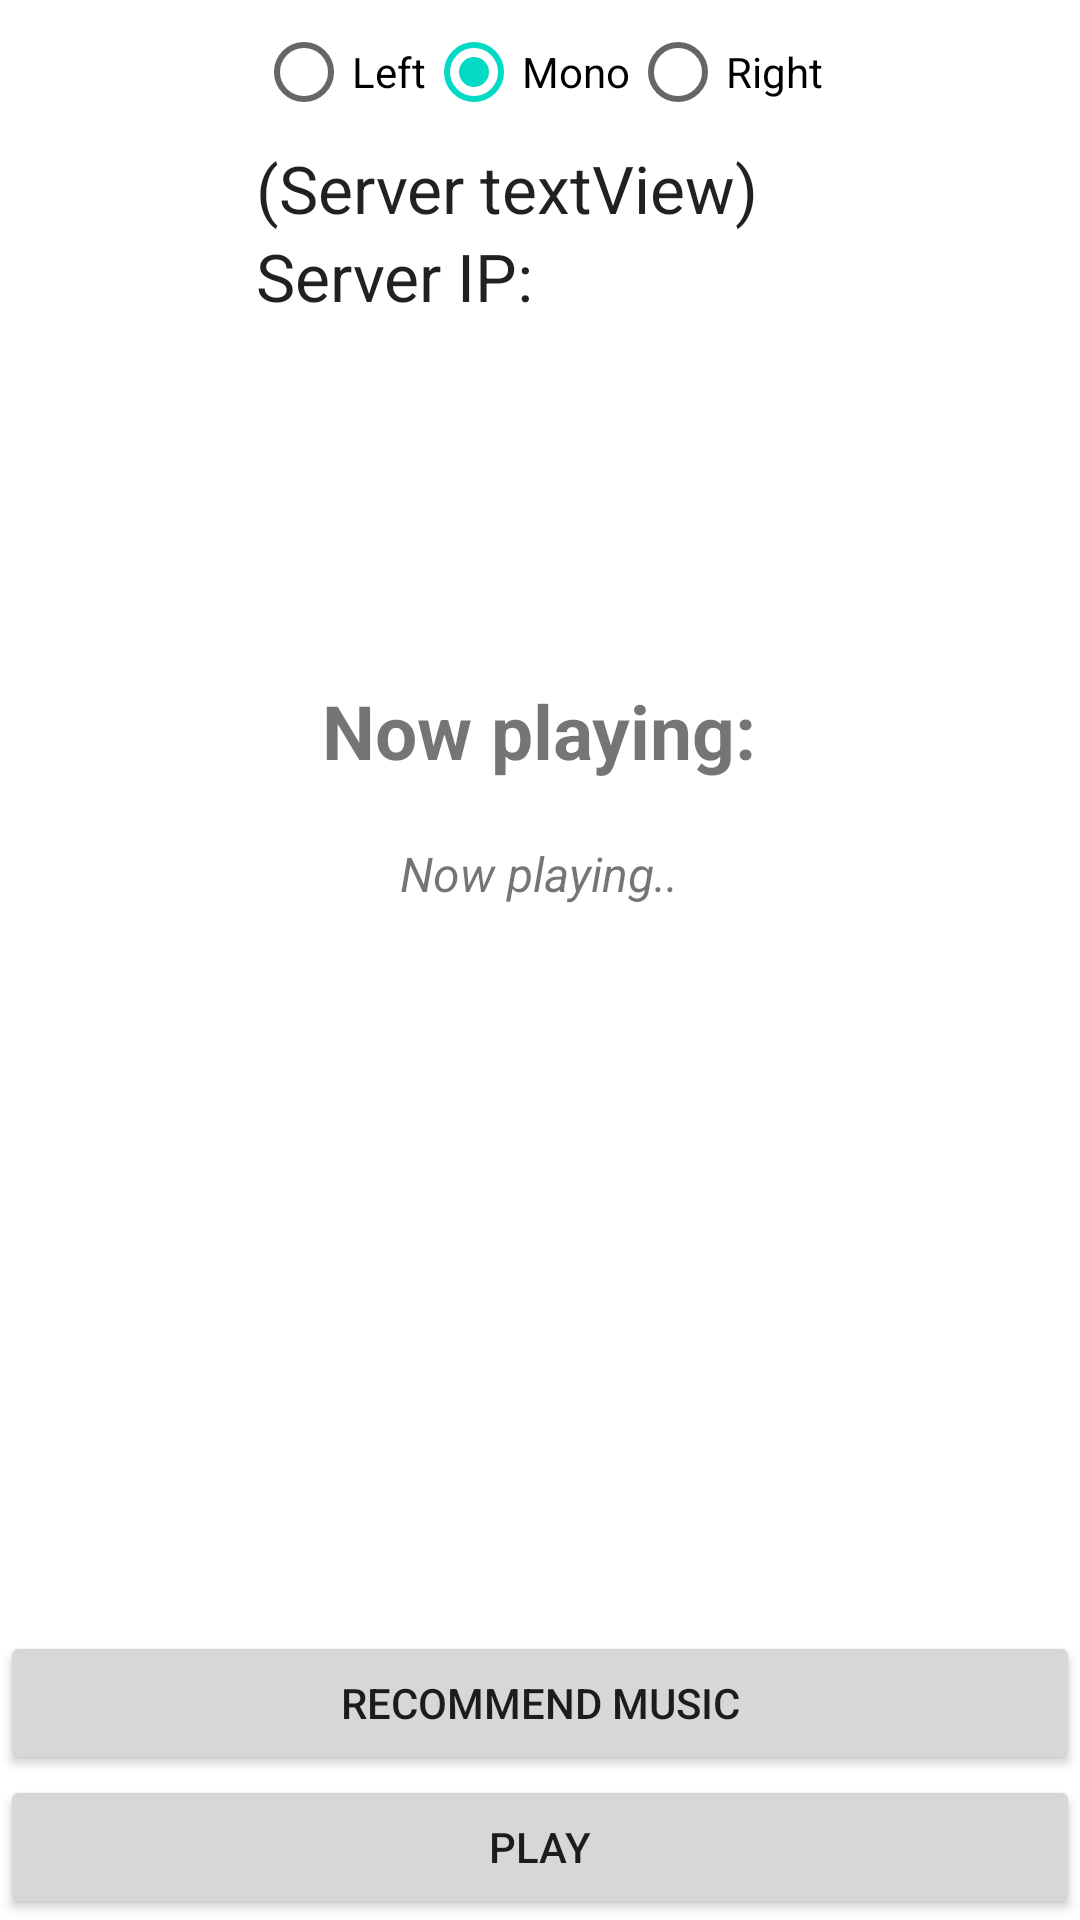

Produce the Android XML layout that renders to this screen, including the resource entries it uses.
<!-- AndroidManifest.xml: fallback theme Theme.MaterialComponents.DayNight.NoActionBar -->
<!-- res/layout/activity_audio_player.xml -->
<?xml version="1.0" encoding="utf-8"?>

<LinearLayout xmlns:android="http://schemas.android.com/apk/res/android"
    android:id="@+id/main_audio_view"
    android:layout_width="fill_parent"
    android:layout_height="fill_parent"
    android:layout_gravity="fill"
    android:orientation="vertical" >

    <LinearLayout
        android:layout_width="wrap_content"
        android:layout_height="0dp"
        android:layout_gravity="center"
        android:layout_weight="0.5"
        android:orientation="vertical" >

        <RadioGroup
            android:id="@+id/radioGroup1"
            android:layout_width="wrap_content"
            android:layout_height="wrap_content"
            android:orientation="horizontal" >

            <RadioButton
                android:id="@+id/radio_left"
                android:layout_width="wrap_content"
                android:layout_height="wrap_content"
                android:text="Left"
                android:onClick="onRadioButtonClicked" />

            <RadioButton
                android:id="@+id/radio_mono"
                android:layout_width="wrap_content"
                android:layout_height="wrap_content"
                android:checked="true"
                android:text="Mono"
                android:onClick="onRadioButtonClicked" />

            <RadioButton
                android:id="@+id/radio_right"
                android:layout_width="wrap_content"
                android:layout_height="wrap_content"
                android:text="Right" 
                android:onClick="onRadioButtonClicked"/>
        </RadioGroup>

        <TextView
            android:id="@+id/serverView"
            android:layout_width="wrap_content"
            android:layout_height="wrap_content"
            android:text="(Server textView)"
            android:textAppearance="?android:attr/textAppearanceLarge" />

        <TextView
            android:id="@+id/serverIP"
            android:layout_width="wrap_content"
            android:layout_height="wrap_content"
            android:text="Server IP: "
            android:textAppearance="?android:attr/textAppearanceLarge" />

    </LinearLayout>

    <LinearLayout
        android:layout_width="wrap_content"
        android:layout_height="0dp"
        android:layout_gravity="center"
        android:layout_weight="0.7"
        android:orientation="vertical" >

        <TextView
            android:layout_width="wrap_content"
            android:layout_height="wrap_content"
            android:layout_gravity="center"
            android:text="Now playing:"
            android:textSize="25sp"
            android:textStyle="bold" />

        <TextView
            android:id="@+id/now_playing_text"
            android:layout_width="wrap_content"
            android:layout_height="wrap_content"
            android:layout_gravity="center"
            android:layout_marginLeft="10dip"
            android:layout_marginRight="10dip"
            android:layout_marginTop="20dip"
            android:text="Now playing.."
            android:textSize="16sp"
            android:textStyle="italic" />
    </LinearLayout>
    
    <Button
        android:id="@+id/activity_client_RecommendMusic"
        android:layout_width="match_parent"
        android:layout_height="wrap_content"
        android:text="Recommend Music" />
    
    <Button
        android:id="@+id/activity_client_playMusic"
        android:layout_width="match_parent"
        android:layout_height="wrap_content"
        android:text="Play" />
	
</LinearLayout>
<!-- resources referenced by this layout -->
<resources>

</resources>
